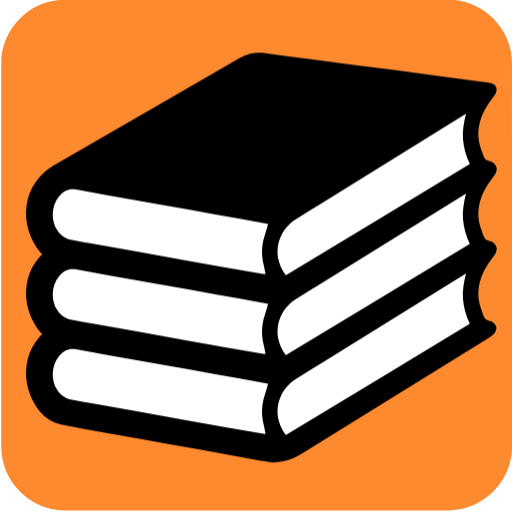
t = 0.00 s
t = 0.53 s: frame unchanged from t = 0.00 s, image omitted
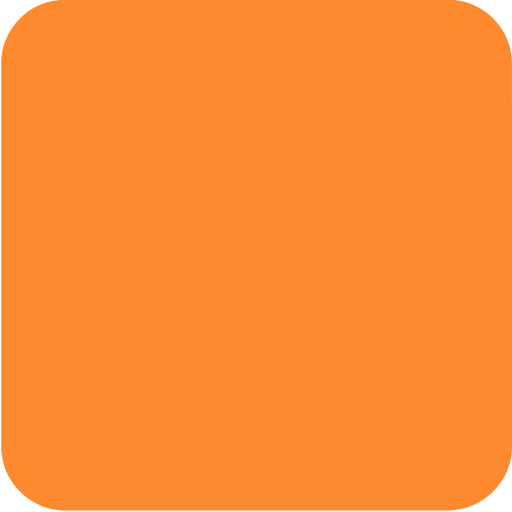
t = 1.00 s
t = 1.53 s: frame unchanged from t = 1.00 s, image omitted
t = 1.98 s: frame unchanged from t = 1.00 s, image omitted
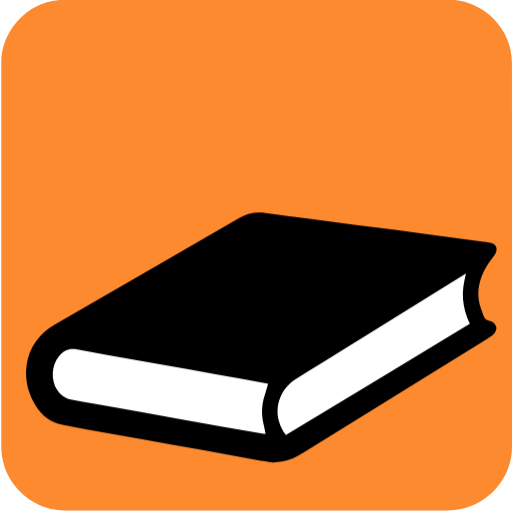
t = 2.50 s

The animated SVG that drew these frames (rendered in a browser with its animation timeline set to each time). Animation: 4 CSS @keyframes rules; one cycle of 3.00 s, repeats indefinitely.

<svg id="books" xmlns="http://www.w3.org/2000/svg" viewBox="0 0 769 769" width="500" height="500" shape-rendering="geometricPrecision" text-rendering="geometricPrecision">
  <style>
    @keyframes book_group_animation__to{0%,23.333333%{transform:translate(-900px,-1400px)}33.333333%{transform:translate(-900px,-400px)}36.666667%{transform:translate(900px,-400px)}40%{transform:translate(900px,-2400px)}43.333333%,to{transform:translate(-900px,-2400px)}}@keyframes book1_animation__to{0%,73.333333%{transform:translate(0,-78.053975px)}80%,to{transform:translate(0,171.946025px)}}@keyframes book2_animation__to{0%,83.333333%{transform:translate(0,-108.053975px)}90%,to{transform:translate(0,141.946025px)}}@keyframes book3_animation__to{0%,93.333333%{transform:translate(0,-138.053975px)}to{transform:translate(0,111.946025px)}}#book_group_animation{animation:book_group_animation__to 3000ms linear infinite normal forwards}#book1_animation{animation:book1_animation__to 3000ms linear infinite normal forwards}#book2_animation{animation:book2_animation__to 3000ms linear infinite normal forwards}#book3_animation{animation:book3_animation__to 3000ms linear infinite normal forwards}
  </style>
  <g id="background" transform="matrix(4 0 0 4 -907.406 -2431.03)">
    <path id="square" d="M419.1 703.55v72.19c0 11.03-8.32 21.11-19.18 23.18-1.61.31-3.27.48-4.9.48-47.97.03-95.93.02-143.9.02-11.76 0-22.02-9.02-23.56-20.72a23.27 23.27 0 01-.23-3.12c-.01-48.09-.01-96.18-.01-144.26 0-11.03 8.32-21.12 19.18-23.18 1.61-.31 3.27-.48 4.9-.48 48.01-.02 96.02-.02 144.02-.02 11.03 0 21.13 8.33 23.18 19.18.3 1.61.48 3.27.48 4.9.03 23.94.02 47.89.02 71.83z" fill="#FE8A30" stroke="none" stroke-width="1"/>
  </g>
  <g id="book_group_animation" transform="translate(-900 -1400)">
    <g id="book_group" transform="scale(4)">
      <g id="book1_animation" transform="translate(0 -78.054)">
        <g id="book1" stroke="none" stroke-width="1">
          <path id="book1_cover1" d="M325.66 572.14c-.4-.09-.66-.17-.93-.22-6.1-1.08-12.19-2.16-18.29-3.25-7.15-1.27-14.3-2.55-21.45-3.83l-19.2-3.45c-4.05-.73-8.1-1.45-12.15-2.19-2.66-.48-4.75.48-6.43 2.49-2.96 3.55-3.22 9.21-.58 13 1.21 1.74 2.79 2.95 4.94 3.33 2.96.52 5.91 1.11 8.88 1.64 11.31 2.02 22.61 4.03 33.92 6.03 9.84 1.75 19.69 3.49 29.53 5.23.23.04.46.05.82.09-.25-1.25-.43-2.4-.71-3.53-.92-3.69-.83-7.33.36-10.96.45-1.38.84-2.82 1.29-4.38z" fill="#000"/>
          <path id="book1_cover2" d="M332.33 591.35c23.05-13.93 46.05-27.84 69.09-41.76-1.45-3.01-2.33-6.05-2.57-9.26-.25-3.19.32-6.29 1.13-9.56-.64.39-1.08.66-1.52.93-17.45 10.82-34.9 21.63-52.35 32.45-3.38 2.1-6.78 4.17-10.14 6.31-5.38 3.42-7.87 9.75-6.22 15.78.5 1.84 1.29 3.56 2.58 5.11z" fill="#000"/>
          <path id="book1_cover3" d="M327.41 601.7c-1.83-.29-3.96-.58-6.07-.95-7.12-1.27-14.23-2.59-21.35-3.87-7.22-1.3-14.44-2.58-21.67-3.87-7.09-1.27-14.17-2.53-21.26-3.81-2.89-.52-5.8-1-8.67-1.63-4.31-.94-7.63-3.37-9.95-7.11-2.86-4.62-4.17-9.64-3.5-15.08.41-3.33 1.57-6.41 3.53-9.11a21.82 21.82 0 016.81-6.15 60048.9 60048.9 0 0069.71-40.28c3.03-1.75 6.22-2.32 9.69-1.82 5.48.79 10.98 1.46 16.47 2.18 5.59.73 11.19 1.47 16.78 2.2 5.08.66 10.16 1.29 15.24 1.96 5.49.72 10.98 1.46 16.47 2.2l16.16 2.16c1.1.15 2.21.2 3.29.44 1.96.43 2.94 1.81 2.06 3.87-.2.47-.54.88-.86 1.29-1.43 1.83-2.73 3.75-3.74 5.86-2.17 4.55-2.61 9.21-.88 14.01.26.72.56 1.42.76 2.16.36 1.33 1.24 2.06 2.54 2.27.99.17 1.59.77 2.09 1.55.36.56.41 1.16.2 1.79-.26.78-.66 1.46-1.32 1.94-.73.53-1.46 1.05-2.23 1.53-23.05 14.28-46.11 28.55-69.16 42.83-2.38 1.47-4.86 2.65-7.65 3.08-1.03.16-2.1.22-3.49.36z" fill="#000"/>
          <path id="book1_pages1" d="M325.66 572.14c-.46 1.56-.84 2.99-1.3 4.41-1.18 3.62-1.27 7.27-.36 10.96.28 1.13.46 2.28.71 3.53-.36-.04-.59-.05-.82-.09-9.84-1.74-19.69-3.48-29.53-5.23-11.31-2.01-22.62-4.02-33.92-6.03-2.96-.53-5.91-1.12-8.88-1.64-2.16-.38-3.73-1.59-4.94-3.33-2.64-3.79-2.38-9.45.58-13 1.68-2.01 3.77-2.98 6.43-2.49 4.05.74 8.1 1.46 12.15 2.19l19.2 3.45c7.15 1.28 14.3 2.55 21.45 3.83 6.1 1.08 12.19 2.16 18.29 3.25.28.02.54.1.94.19z" fill="#FFF"/>
          <path id="book1_pages2" d="M332.33 591.35c-1.28-1.55-2.08-3.27-2.59-5.12-1.65-6.03.84-12.36 6.22-15.78 3.36-2.13 6.76-4.21 10.14-6.31 17.45-10.82 34.9-21.63 52.35-32.45.44-.27.88-.54 1.52-.93-.81 3.28-1.38 6.37-1.13 9.56.25 3.22 1.12 6.26 2.57 9.26-23.03 13.94-46.04 27.84-69.08 41.77z" fill="#FFF"/>
        </g>
      </g>
      <g id="book2_animation" transform="translate(0 -108.054)">
        <g id="book2" stroke="none" stroke-width="1">
          <path id="book2_cover1" d="M325.66 572.14c-.4-.09-.66-.17-.93-.22-6.1-1.08-12.19-2.16-18.29-3.25-7.15-1.27-14.3-2.55-21.45-3.83l-19.2-3.45c-4.05-.73-8.1-1.45-12.15-2.19-2.66-.48-4.75.48-6.43 2.49-2.96 3.55-3.22 9.21-.58 13 1.21 1.74 2.79 2.95 4.94 3.33 2.96.52 5.91 1.11 8.88 1.64 11.31 2.02 22.61 4.03 33.92 6.03 9.84 1.75 19.69 3.49 29.53 5.23.23.04.46.05.82.09-.25-1.25-.43-2.4-.71-3.53-.92-3.69-.83-7.33.36-10.96.45-1.38.84-2.82 1.29-4.38z" fill="#000"/>
          <path id="book2_cover2" d="M332.33 591.35c23.05-13.93 46.05-27.84 69.09-41.76-1.45-3.01-2.33-6.05-2.57-9.26-.25-3.19.32-6.29 1.13-9.56-.64.39-1.08.66-1.52.93-17.45 10.82-34.9 21.63-52.35 32.45-3.38 2.1-6.78 4.17-10.14 6.31-5.38 3.42-7.87 9.75-6.22 15.78.5 1.84 1.29 3.56 2.58 5.11z" fill="#000"/>
          <path id="book2_cover3" d="M327.41 601.7c-1.83-.29-3.96-.58-6.07-.95-7.12-1.27-14.23-2.59-21.35-3.87-7.22-1.3-14.44-2.58-21.67-3.87-7.09-1.27-14.17-2.53-21.26-3.81-2.89-.52-5.8-1-8.67-1.63-4.31-.94-7.63-3.37-9.95-7.11-2.86-4.62-4.17-9.64-3.5-15.08.41-3.33 1.57-6.41 3.53-9.11a21.82 21.82 0 016.81-6.15 60048.9 60048.9 0 0069.71-40.28c3.03-1.75 6.22-2.32 9.69-1.82 5.48.79 10.98 1.46 16.47 2.18 5.59.73 11.19 1.47 16.78 2.2 5.08.66 10.16 1.29 15.24 1.96 5.49.72 10.98 1.46 16.47 2.2l16.16 2.16c1.1.15 2.21.2 3.29.44 1.96.43 2.94 1.81 2.06 3.87-.2.47-.54.88-.86 1.29-1.43 1.83-2.73 3.75-3.74 5.86-2.17 4.55-2.61 9.21-.88 14.01.26.72.56 1.42.76 2.16.36 1.33 1.24 2.06 2.54 2.27.99.17 1.59.77 2.09 1.55.36.56.41 1.16.2 1.79-.26.78-.66 1.46-1.32 1.94-.73.53-1.46 1.05-2.23 1.53-23.05 14.28-46.11 28.55-69.16 42.83-2.38 1.47-4.86 2.65-7.65 3.08-1.03.16-2.1.22-3.49.36z" fill="#000"/>
          <path id="book2_pages1" d="M325.66 572.14c-.46 1.56-.84 2.99-1.3 4.41-1.18 3.62-1.27 7.27-.36 10.96.28 1.13.46 2.28.71 3.53-.36-.04-.59-.05-.82-.09-9.84-1.74-19.69-3.48-29.53-5.23-11.31-2.01-22.62-4.02-33.92-6.03-2.96-.53-5.91-1.12-8.88-1.64-2.16-.38-3.73-1.59-4.94-3.33-2.64-3.79-2.38-9.45.58-13 1.68-2.01 3.77-2.98 6.43-2.49 4.05.74 8.1 1.46 12.15 2.19l19.2 3.45c7.15 1.28 14.3 2.55 21.45 3.83 6.1 1.08 12.19 2.16 18.29 3.25.28.02.54.1.94.19z" fill="#FFF"/>
          <path id="book2_pages2" d="M332.33 591.35c-1.28-1.55-2.08-3.27-2.59-5.12-1.65-6.03.84-12.36 6.22-15.78 3.36-2.13 6.76-4.21 10.14-6.31 17.45-10.82 34.9-21.63 52.35-32.45.44-.27.88-.54 1.52-.93-.81 3.28-1.38 6.37-1.13 9.56.25 3.22 1.12 6.26 2.57 9.26-23.03 13.94-46.04 27.84-69.08 41.77z" fill="#FFF"/>
        </g>
      </g>
      <g id="book3_animation" transform="translate(0 -138.054)">
        <g id="book3" stroke="none" stroke-width="1">
          <path id="book3_cover1" d="M325.66 572.14c-.4-.09-.66-.17-.93-.22-6.1-1.08-12.19-2.16-18.29-3.25-7.15-1.27-14.3-2.55-21.45-3.83l-19.2-3.45c-4.05-.73-8.1-1.45-12.15-2.19-2.66-.48-4.75.48-6.43 2.49-2.96 3.55-3.22 9.21-.58 13 1.21 1.74 2.79 2.95 4.94 3.33 2.96.52 5.91 1.11 8.88 1.64 11.31 2.02 22.61 4.03 33.92 6.03 9.84 1.75 19.69 3.49 29.53 5.23.23.04.46.05.82.09-.25-1.25-.43-2.4-.71-3.53-.92-3.69-.83-7.33.36-10.96.45-1.38.84-2.82 1.29-4.38z" fill="#000"/>
          <path id="book3_cover2" d="M332.33 591.35c23.05-13.93 46.05-27.84 69.09-41.76-1.45-3.01-2.33-6.05-2.57-9.26-.25-3.19.32-6.29 1.13-9.56-.64.39-1.08.66-1.52.93-17.45 10.82-34.9 21.63-52.35 32.45-3.38 2.1-6.78 4.17-10.14 6.31-5.38 3.42-7.87 9.75-6.22 15.78.5 1.84 1.29 3.56 2.58 5.11z" fill="#000"/>
          <path id="book3_cover3" d="M327.41 601.7c-1.83-.29-3.96-.58-6.07-.95-7.12-1.27-14.23-2.59-21.35-3.87-7.22-1.3-14.44-2.58-21.67-3.87-7.09-1.27-14.17-2.53-21.26-3.81-2.89-.52-5.8-1-8.67-1.63-4.31-.94-7.63-3.37-9.95-7.11-2.86-4.62-4.17-9.64-3.5-15.08.41-3.33 1.57-6.41 3.53-9.11a21.82 21.82 0 016.81-6.15 60048.9 60048.9 0 0069.71-40.28c3.03-1.75 6.22-2.32 9.69-1.82 5.48.79 10.98 1.46 16.47 2.18 5.59.73 11.19 1.47 16.78 2.2 5.08.66 10.16 1.29 15.24 1.96 5.49.72 10.98 1.46 16.47 2.2l16.16 2.16c1.1.15 2.21.2 3.29.44 1.96.43 2.94 1.81 2.06 3.87-.2.47-.54.88-.86 1.29-1.43 1.83-2.73 3.75-3.74 5.86-2.17 4.55-2.61 9.21-.88 14.01.26.72.56 1.42.76 2.16.36 1.33 1.24 2.06 2.54 2.27.99.17 1.59.77 2.09 1.55.36.56.41 1.16.2 1.79-.26.78-.66 1.46-1.32 1.94-.73.53-1.46 1.05-2.23 1.53-23.05 14.28-46.11 28.55-69.16 42.83-2.38 1.47-4.86 2.65-7.65 3.08-1.03.16-2.1.22-3.49.36z" fill="#000"/>
          <path id="book3_pages1" d="M325.66 572.14c-.46 1.56-.84 2.99-1.3 4.41-1.18 3.62-1.27 7.27-.36 10.96.28 1.13.46 2.28.71 3.53-.36-.04-.59-.05-.82-.09-9.84-1.74-19.69-3.48-29.53-5.23-11.31-2.01-22.62-4.02-33.92-6.03-2.96-.53-5.91-1.12-8.88-1.64-2.16-.38-3.73-1.59-4.94-3.33-2.64-3.79-2.38-9.45.58-13 1.68-2.01 3.77-2.98 6.43-2.49 4.05.74 8.1 1.46 12.15 2.19l19.2 3.45c7.15 1.28 14.3 2.55 21.45 3.83 6.1 1.08 12.19 2.16 18.29 3.25.28.02.54.1.94.19z" fill="#FFF"/>
          <path id="book3_pages2" d="M332.33 591.35c-1.28-1.55-2.08-3.27-2.59-5.12-1.65-6.03.84-12.36 6.22-15.78 3.36-2.13 6.76-4.21 10.14-6.31 17.45-10.82 34.9-21.63 52.35-32.45.44-.27.88-.54 1.52-.93-.81 3.28-1.38 6.37-1.13 9.56.25 3.22 1.12 6.26 2.57 9.26-23.03 13.94-46.04 27.84-69.08 41.77z" fill="#FFF"/>
        </g>
      </g>
    </g>
  </g>
</svg>
